Run: headless pygame with SDL's dummy video driver; simulated clock (each Clock.tick advances the game by its frame time, no real sleeping); random seed 0; keys injected as events and as key.get_pressed() state; mouse plan: one left click at the window centre at the start of phase 2, then a move to the lower-right quarter at the start of phase 3.
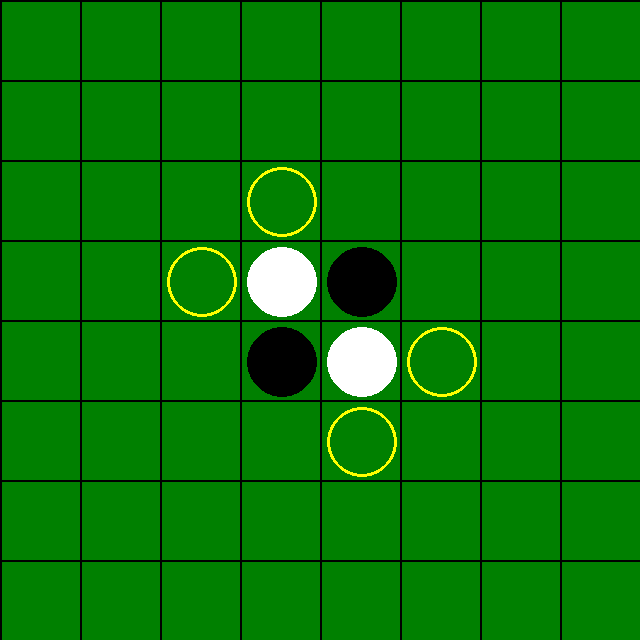
Frame 1 of 4 · flips 1–60 · no input
Frame 2 of 4 · flips 61–180 · clicked the window centre · tapped SPACE, RETURN · held RIGHT (→), D · screen unchanged from frame 1, image omitted
Frame 3 of 4 · flips 181–300 · moved the mouse to the lower-right quarter · held DOWN (↓), S · screen unchanged from frame 2, image omitted
Frame 4 of 4 · flips 301–420 · held LEFT (←), A, UP (↑), W · screen unchanged from frame 3, image omitted

The pygame program that drew these frames:

import pygame

pygame.init()

screen_width = 640
screen_height = 640
screen = pygame.display.set_mode((screen_width, screen_height))
pygame.display.set_caption("オセロ")

# マス
square_num = 8
square_size = screen_width // square_num

#FPSの設定
FPS = 60
clock = pygame.time.Clock()

#色の設定
BLACK = (0, 0, 0)
WHITE = (255, 255, 255)
RED = (255, 0, 0)
GREEN = (0, 128, 0)
BLUE = (0, 0, 255)
YELLOW = (255, 255, 0)

#盤面（黒：1、白：-1）
board = [
    [0, 0, 0, 0, 0, 0, 0, 0],
    [0, 0, 0, 0, 0, 0, 0, 0],
    [0, 0, 0, 0, 0, 0, 0, 0],
    [0, 0, 0, -1, 1, 0, 0, 0],
    [0, 0, 0, 1, -1, 0, 0, 0],
    [0, 0, 0, 0, 0, 0, 0, 0],
    [0, 0, 0, 0, 0, 0, 0, 0],
    [0, 0, 0, 0, 0, 0, 0, 0]]

#確認用
vec_table = [
    (-1, -1),   #左上
    (0, -1),    #上
    (1, -1),    #右上
    (-1, 0),    #左
    (1, 0),     #右
    (-1, 1),    #左下
    (0, 1),     #下
    (1, 1)]     #右下

player = 1  #プレイヤーを交代できるように


def get_valid_positions(): #石を置ける場所を探す
    valid_position_list = []
    for row in range(square_num):  #石を置いていないマスをチェック
        for col in range(square_num): 
            if board[row][col] == 0: #石を置いていない場合
                for vx, vy in vec_table: #周り確認 3x3のエリア
                    x = vx + col 
                    y = vy + row
                    if 0 <= x < square_num and 0 <= y < square_num and board[y][x] == -player: #範囲内か確認、周囲のマスが相手のもの
                        while True:   #異なる石があった場合、その方向を確認
                            x += vx
                            y += vy
                            if 0 <= x < square_num and 0 <= y < square_num and board[y][x] == -player:
                                continue #確認し続ける

                            elif 0 <= x < square_num and 0 <= y < square_num and board[y][x] == player: #同じ石があったら
                                valid_position_list.append((col, row)) #石を置ける場所を保存
                                break
                            else:   #自分、相手の石がない→枠外までいった場合は
                                break
    return valid_position_list #row,colともの全部のマスを見たら、


def flip_pieces(col, row):#石をひっくり返す
    for vx, vy in vec_table:
        flip_list = []
        x = vx + col
        y = vy + row
        while 0 <= x < square_num and 0 <= y < square_num and board[y][x] == -player:
            flip_list.append((x, y))
            x += vx
            y += vy
            if 0 <= x < square_num and 0 <= y < square_num and board[y][x] == player:
                for flip_x, flip_y in flip_list:
                    board[flip_y][flip_x] = player

def draw_grid():
    for i in range(square_num): #8x8で線を引く
        pygame.draw.line(screen, BLACK, (0, i * square_size), (screen_width, i * square_size), 2)#横
        pygame.draw.line(screen, BLACK, (i * square_size, 0), (i * square_size, screen_height), 2)#縦


def draw_board(): #リストを見て、書き出す
    for row_index, row in enumerate(board): #enumerateでボードの中身の取り出し
        for col_index, col in enumerate(row): #各行取り出し 8行取り出す
            if col == 1: #１なら黒を書く
                pygame.draw.circle(screen, BLACK, (col_index * square_size + 42, row_index * square_size + 42), 35)
            elif col == -1: #-１ならを白を書く
                pygame.draw.circle(screen, WHITE, (col_index * square_size + 42, row_index * square_size + 42), 35)

run = True

while(run):
    screen.fill(GREEN) 
    draw_grid()     #ボードの作成
    draw_board()    #石を置く
    valid_position_list = get_valid_positions()#どこに石を置けるのか取得

    for x, y in valid_position_list:
        pygame.draw.circle(screen, YELLOW, (x * square_size + 42, y * square_size + 42), 35, 3) #置けるところに目印

    if len (valid_position_list)<1:
        player *= -1 #置けるリストがないなら、相手の番へ



    for event in pygame.event.get():  #なにかされたら
        if event.type == pygame.QUIT: #×が押されたら消す
            run = False
        if event.type == pygame.KEYDOWN: #ESCで消す
            if event.key == pygame.K_ESCAPE:
                run = False
        if event.type == pygame.MOUSEBUTTONDOWN:
            mx, my = pygame.mouse.get_pos() #マウスがどこにいるのか
            x = mx // square_size #マス目でどこにいるのか
            y = my // square_size
            if board[y][x] == 0 and (x, y) in valid_position_list:
                    #石をひっくり返す
                    flip_pieces(x, y)

                    board[y][x] = player
                    player *= -1
                    pass_num = 0

    pygame.display.update() #画面の更新
    clock.tick(FPS)    
